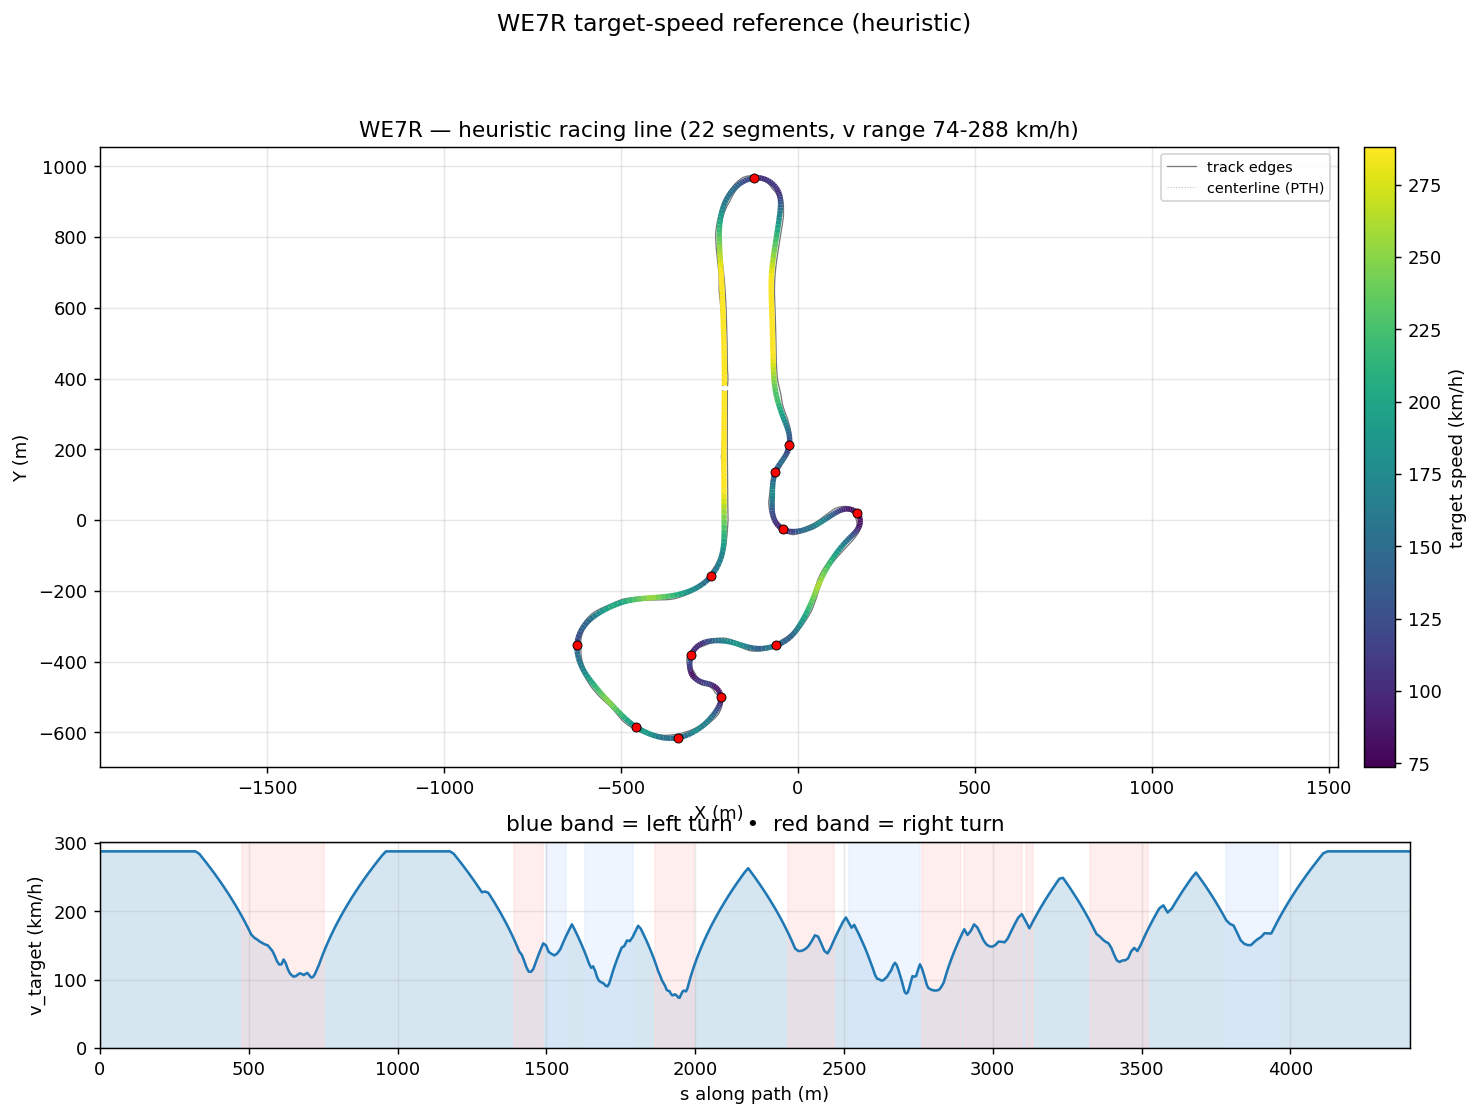

The table this chart was drawn from, first rows:
s_m, x_center_m, y_center_m, z_center_m, x_line_m, y_line_m, offset_m, heading_rad, curvature_1_per_m, radius_m, slope_pct, width_m, drive_left_m, drive_right_m, limit_left_m, limit_right_m, segment_id, segment_kind, v_target_ms, v_target_kmh
0.0, -210.2, 380.1, 2.911, -207.5, 380.1, -2.645, 1.56, 0.0004586, 2181, -0.04391, 12.95, -11.3, 1.65, -19.3, 94.82, 0, straight, 80.0, 288.0
14.56, -210, 394.7, 2.905, -207.4, 394.6, -2.643, 1.567, 0.0005584, 1791, -0.02166, 14.95, -12.3, 2.649, -19.4, 95.18, 0, straight, 80.0, 288.0
29.08, -210.1, 409.2, 2.905, -207.5, 409.2, -2.604, 1.577, 0.0004728, 2115, 0.02312, 14.95, -12.3, 2.649, -19.4, 95.18, 0, straight, 80.0, 288.0
43.62, -210.2, 423.7, 2.911, -207.7, 423.7, -2.528, 1.581, 0.0001025, 9752, 0.1233, 12.95, -11.3, 1.65, -19.3, 94.7, 0, straight, 80.0, 288.0
58.13, -210.3, 438.2, 2.941, -207.9, 438.2, -2.415, 1.58, -0.0001951, 5125, 0.2791, 12.95, -11.15, 1.8, -19.15, 93.98, 0, straight, 80.0, 288.0
72.59, -210.4, 452.7, 2.992, -208.2, 452.7, -2.27, 1.575, -0.0002617, 3821, 0.434, 12.95, -11.05, 1.9, -19.05, 93.06, 0, straight, 80.0, 288.0
87, -210.5, 467.1, 3.066, -208.4, 467.1, -2.097, 1.572, 8.160532302570883e-05, 12254, 0.5872, 12.95, -11, 1.95, -19, 92, 0, straight, 80.0, 288.0
101.3, -210.5, 481.4, 3.161, -208.6, 481.4, -1.902, 1.577, 0.0003542, 2823, 0.7389, 12.95, -10.95, 2, -18.95, 90.86, 0, straight, 80.0, 288.0
115.6, -210.6, 495.7, 3.277, -209, 495.7, -1.69, 1.582, 0.0001895, 5277, 0.8879, 12.95, -10.85, 2.1, -18.85, 89.69, 0, straight, 80.0, 288.0
129.8, -210.8, 509.9, 3.414, -209.3, 509.9, -1.468, 1.583, 5.698111248968185e-05, 17550, 1.027, 12.95, -10.65, 2.3, -18.65, 88.55, 0, straight, 80.0, 288.0
144, -211, 524.1, 3.568, -209.8, 524.1, -1.239, 1.584, 1.08147755309429e-05, 92466, 1.174, 13.1, -10.65, 2.45, -18.5, 87.49, 0, straight, 80.0, 288.0
158.1, -211.2, 538.1, 3.745, -210.2, 538.2, -1.006, 1.583, 2.4796201524825146e-05, 40329, 1.289, 12.95, -10.3, 2.65, -18.3, 86.57, 0, straight, 80.0, 288.0
172.1, -211.4, 552.2, 3.931, -210.6, 552.2, -0.772, 1.585, 0.0001141, 8761, 1.456, 12.95, -10.1, 2.85, -18.1, 85.85, 0, straight, 80.0, 288.0
186, -211.6, 566.1, 4.152, -211, 566.1, -0.5399, 1.586, 0.0001562, 6401, 1.622, 12.95, -9.9, 3.05, -17.9, 85.37, 0, straight, 80.0, 288.0
199.9, -211.8, 580, 4.382, -211.5, 580, -0.3114, 1.589, 0.0001799, 5559, 1.709, 13.75, -9.7, 4.049, -17.7, 85.2, 0, straight, 80.0, 288.0
213.7, -212.1, 593.8, 4.625, -212, 593.8, -0.08882, 1.591, 0.0002006, 4985, 1.822, 14.5, -9.45, 5.048, -17.4, 79.9, 0, straight, 80.0, 288.0
227.5, -212.3, 607.5, 4.883, -212.5, 607.5, 0.1254, 1.594, 0.0002146, 4659, 1.941, 15.2, -9.15, 6.047, -17.15, 66.64, 0, straight, 80.0, 288.0
241.1, -212.7, 621.2, 5.157, -213, 621.1, 0.3286, 1.597, 0.0002368, 4224, 2.096, 15.85, -8.8, 7.046, -16.8, 52.99, 0, straight, 80.0, 288.0
254.7, -213.1, 634.7, 5.454, -213.6, 634.7, 0.5181, 1.601, 0.0002428, 4119, 2.198, 16.45, -8.4, 8.045, -16.4, 39.44, 0, straight, 80.0, 288.0
268.1, -213.5, 648.2, 5.751, -214.2, 648.1, 0.6914, 1.604, 0.0002781, 3596, 2.341, 17.04, -8, 9.044, -16, 25.98, 0, straight, 80.0, 288.0
281.5, -214, 661.5, 6.081, -214.8, 661.5, 0.8468, 1.608, 0.0003847, 2599, 2.493, 15.8, -7.5, 8.3, -15.5, 13.6, 0, straight, 80.0, 288.0
294.7, -214.5, 674.7, 6.414, -215.5, 674.7, 0.9833, 1.614, 0.000472, 2118, 2.56, 14.8, -7, 7.8, -15, 12.9, 0, straight, 80.0, 288.0
307.9, -215.1, 687.9, 6.757, -216.2, 687.8, 1.101, 1.621, 0.0005087, 1966, 2.706, 13.9, -6.35, 7.55, -14.4, 12.95, 0, straight, 80.0, 288.0
320.9, -215.8, 700.9, 7.122, -217, 700.8, 1.202, 1.627, 0.0004047, 2471, 2.838, 13.25, -5.7, 7.55, -13.7, 13.55, 0, straight, 80.0, 288.0
333.8, -216.6, 713.7, 7.492, -217.9, 713.7, 1.287, 1.631, 0.0001087, 9201, 2.965, 12.95, -4.9, 8.05, -12.95, 14.3, 0, straight, 78.98, 284.3
346.6, -217.3, 726.5, 7.883, -218.7, 726.4, 1.36, 1.63, -0.0001564, 6392, 3.117, 13, -4.15, 8.85, -12.15, 15.1, 0, straight, 77.06, 277.4
359.2, -218.1, 739.1, 8.284, -219.5, 739, 1.422, 1.627, -0.000246, 4066, 3.23, 12.95, -3.4, 9.55, -11.45, 15.8, 0, straight, 75.1, 270.4
371.7, -218.8, 751.5, 8.694, -220.2, 751.5, 1.478, 1.624, -0.0004995, 2002, 3.329, 13, -2.75, 10.25, -10.75, 16.5, 0, straight, 73.12, 263.2
384, -219.4, 763.9, 9.11, -220.9, 763.8, 1.528, 1.615, -0.0007865, 1271, 3.408, 12.95, -2.1, 10.85, -10.2, 17.1, 0, straight, 71.11, 256
396.3, -219.8, 776.1, 9.532, -221.4, 776, 1.574, 1.605, -0.0007645, 1308, 3.47, 12.95, -1.65, 11.3, -10.2, 17.55, 0, straight, 69.05, 248.6
408.4, -220.2, 788.2, 9.956, -221.8, 788.2, 1.618, 1.596, -0.000887, 1127, 3.531, 13, -1.3, 11.7, -9.45, 17.9, 0, straight, 66.95, 241
420.3, -220.4, 800.1, 10.38, -222.1, 800.1, 1.66, 1.583, -0.001625, 615.4, 3.605, 12.95, -1.05, 11.9, -10, 18.15, 0, straight, 64.82, 233.4
432.1, -220.5, 811.9, 10.81, -222.2, 811.9, 1.7, 1.558, -0.002753, 363.2, 3.652, 12.7, -1, 11.7, -10.8, 18.15, 0, straight, 62.65, 225.5
443.6, -220.1, 823.4, 11.23, -221.8, 823.5, 1.738, 1.52, -0.003455, 289.5, 3.59, 12.1, -1.4, 10.7, -11.95, 17.85, 0, straight, 60.44, 217.6
455, -219.3, 834.7, 11.63, -221.1, 834.9, 1.774, 1.479, -0.003851, 259.7, 3.411, 11.9, -2.2, 9.697, -13.6, 17.1, 0, straight, 58.2, 209.5
466.1, -218, 845.7, 12, -219.8, 846, 1.807, 1.433, -0.003988, 250.7, 3.468, 11.9, -3.199, 8.698, -15.75, 15.9, 0, straight, 55.9, 201.2
477, -216.3, 856.5, 12.39, -218.1, 856.8, 1.836, 1.391, -0.004224, 236.8, 3.734, 11.9, -4.198, 7.699, -18.35, 14.25, 1, right, 53.56, 192.8
487.6, -214.2, 866.9, 12.8, -216, 867.3, 1.861, 1.342, -0.004828, 207.1, 3.903, 11.9, -5.197, 6.7, -21.55, 12.95, 1, right, 51.17, 184.2
498, -211.5, 877, 13.22, -213.4, 877.5, 1.881, 1.29, -0.005569, 179.6, 4.047, 12.2, -6.196, 6, -25.4, 12.25, 1, right, 48.71, 175.4
508.2, -208.4, 886.7, 13.63, -210.2, 887.3, 1.894, 1.228, -0.006435, 155.4, 4.171, 12.9, -7.195, 5.7, -30.6, 11.9, 1, right, 46.19, 166.3
518.1, -204.8, 895.9, 14.05, -206.6, 896.6, 1.902, 1.161, -0.0068, 147.1, 4.246, 13.84, -8.194, 5.65, -34.8, 11.9, 1, right, 44.93, 161.8
527.8, -200.7, 904.6, 14.46, -202.4, 905.5, 1.903, 1.095, -0.007032, 142.2, 4.356, 15.09, -9.193, 5.9, -41.5, 12.15, 1, right, 44.19, 159.1
537.2, -196.1, 912.8, 14.88, -197.7, 913.8, 1.898, 1.026, -0.007314, 136.7, 4.45, 14.79, -8.444, 6.35, -49.6, 12.6, 1, right, 43.33, 156
546.4, -191.1, 920.5, 15.29, -192.6, 921.6, 1.888, 0.9587, -0.007538, 132.7, 4.491, 14.35, -7.445, 6.9, -50, 13.2, 1, right, 42.68, 153.6
555.3, -185.7, 927.6, 15.7, -187.2, 928.8, 1.872, 0.8904, -0.007732, 129.3, 4.577, 14.05, -6.446, 7.6, -50, 13.9, 1, right, 42.14, 151.7
563.8, -180.2, 934.1, 16.09, -181.5, 935.3, 1.852, 0.824, -0.007865, 127.1, 4.652, 13.85, -5.447, 8.4, -50, 14.65, 1, right, 41.78, 150.4
572.1, -174.4, 939.9, 16.48, -175.6, 941.3, 1.826, 0.7582, -0.008328, 120.1, 4.774, 13.7, -4.448, 9.25, -45.75, 15.5, 1, right, 40.6, 146.2
580.1, -168.4, 945.2, 16.87, -169.6, 946.6, 1.794, 0.6891, -0.00885, 113, 4.99, 13.5, -3.449, 10.05, -40.45, 16.35, 1, right, 39.39, 141.8
587.8, -162.3, 949.9, 17.26, -163.3, 951.4, 1.754, 0.6192, -0.009833, 101.7, 4.932, 13.35, -2.45, 10.9, -35.1, 17.15, 1, right, 37.37, 134.5
595.3, -156, 954.1, 17.62, -156.9, 955.5, 1.703, 0.5392, -0.01107, 90.33, 4.661, 13.2, -1.6, 11.6, -31.85, 17.85, 1, right, 35.22, 126.8
602.7, -149.6, 957.6, 17.95, -150.3, 959.1, 1.64, 0.4547, -0.0119, 84.05, 4.452, 13, -0.85, 12.15, -29.55, 18.45, 1, right, 33.97, 122.3
609.9, -142.9, 960.5, 18.27, -143.5, 961.9, 1.56, 0.3659, -0.01181, 84.7, 4.337, 11.79, -0.4, 11.39, -28.15, 18.8, 1, right, 34.1, 122.8
617.1, -136.2, 962.8, 18.58, -136.6, 964.2, 1.462, 0.2849, -0.01056, 94.65, 4.349, 10.54, -0.15, 10.39, -27.65, 23.63, 1, right, 36.05, 129.8
624.1, -129.4, 964.5, 18.88, -129.7, 965.8, 1.344, 0.2161, -0.01093, 91.46, 4.346, 9.593, -0.2, 9.393, -27.65, 30.65, 1, right, 34.59, 124.5
631, -122.6, 965.7, 19.18, -122.8, 966.9, 1.206, 0.133, -0.01327, 75.33, 4.085, 9.194, -0.8, 8.394, -27.55, 30.65, 1, right, 32.16, 115.8
637.7, -115.8, 966.3, 19.44, -115.9, 967.3, 1.049, 0.03485, -0.01474, 67.84, 3.405, 9.194, -1.799, 7.395, -29.35, 23.88, 1, right, 30.52, 109.9
644.5, -109.1, 966.2, 19.64, -109.1, 967.1, 0.8777, -0.06563, -0.01567, 63.81, 2.679, 9.194, -2.798, 6.396, -32.25, 17.18, 1, right, 29.6, 106.6
651.2, -102.5, 965.4, 19.8, -102.4, 966.1, 0.6949, -0.1754, -0.01627, 61.46, 2.257, 9.194, -3.797, 5.397, -36.6, 14.3, 1, right, 29.05, 104.6
657.9, -95.91, 963.9, 19.95, -95.77, 964.4, 0.5063, -0.2846, -0.01599, 62.55, 2.102, 9.194, -4.796, 4.398, -43.25, 12.35, 1, right, 29.31, 105.5
664.7, -89.54, 961.7, 20.09, -89.42, 962, 0.318, -0.3912, -0.01539, 64.98, 2.015, 9.194, -5.795, 3.399, -50, 10.6, 1, right, 29.87, 107.5
... 382 more rows
